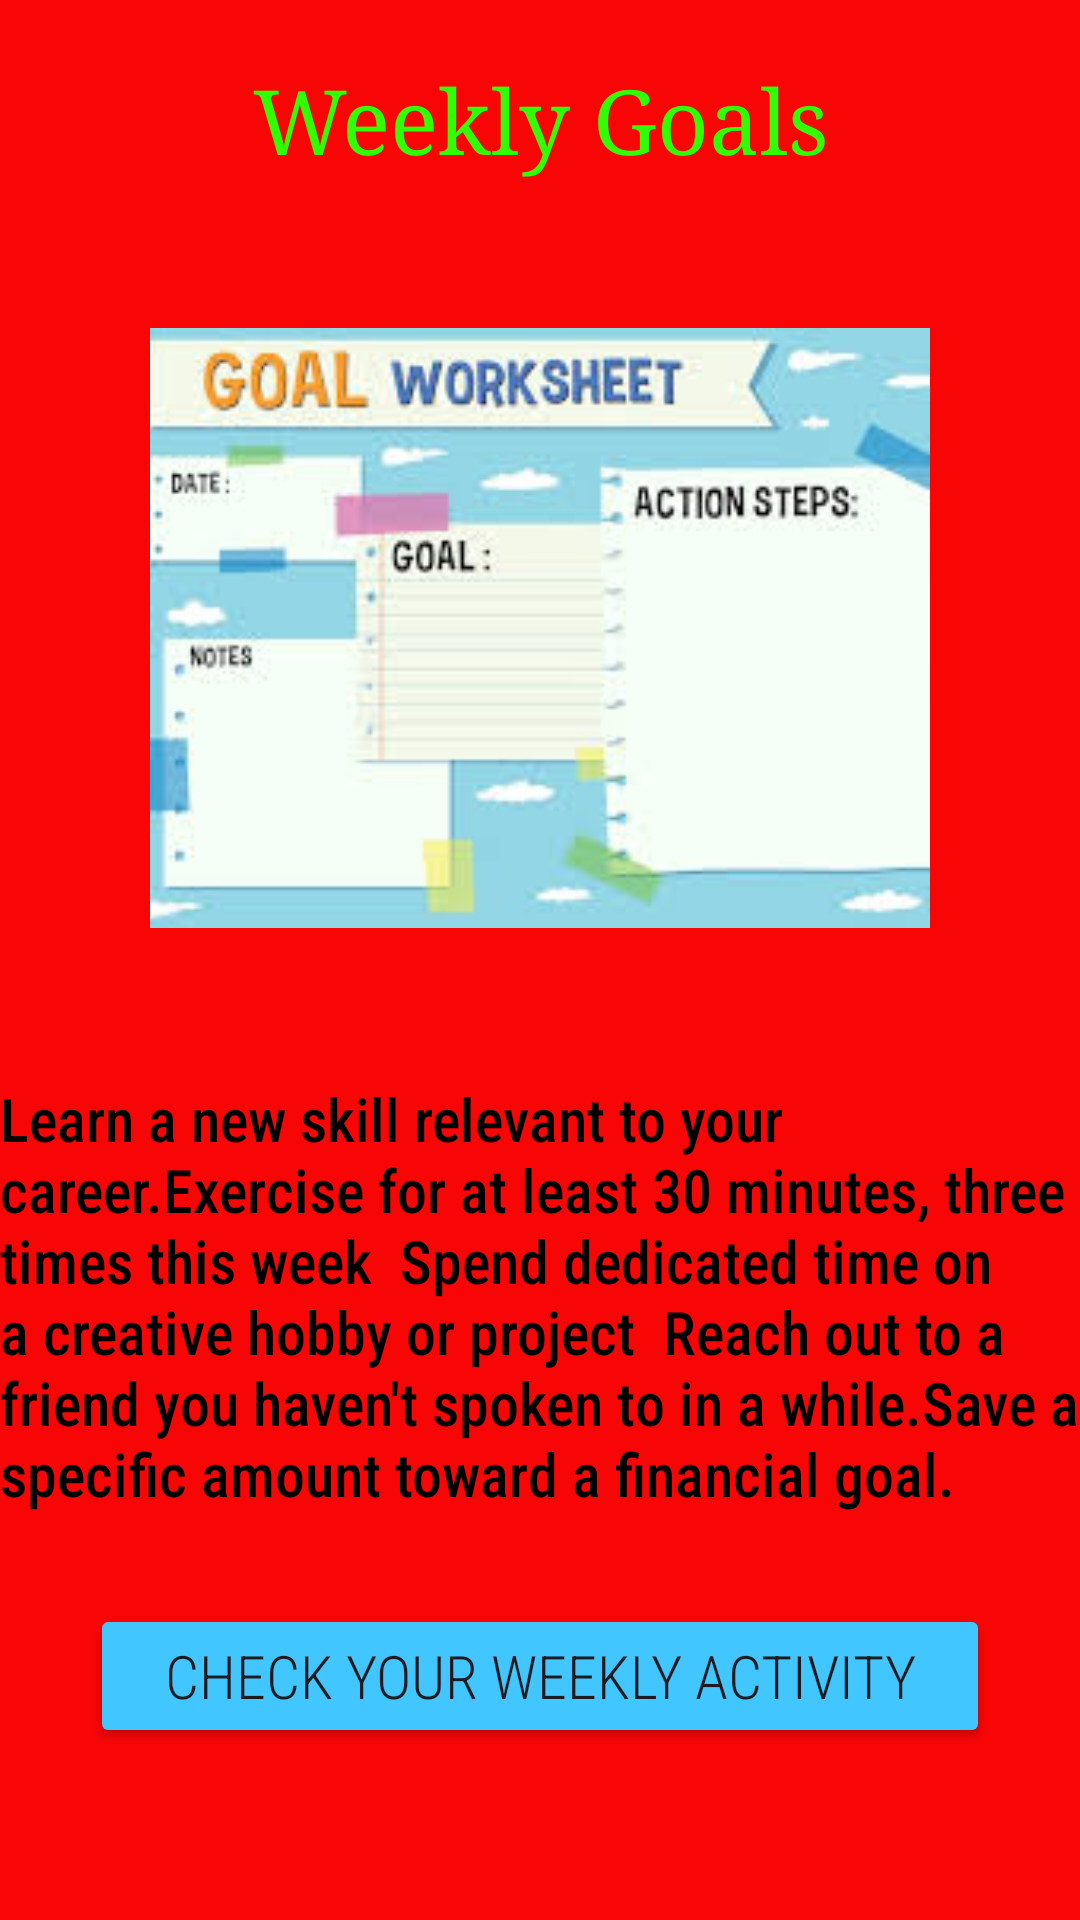

The Android layout XML behind this screen, and the referenced resources:
<!-- AndroidManifest.xml: application theme Theme.Chui_wellnessApp -->
<!-- res/layout/activity_weekly_goals.xml -->
<?xml version="1.0" encoding="utf-8"?>
<LinearLayout
    xmlns:android="http://schemas.android.com/apk/res/android"
    xmlns:app="http://schemas.android.com/apk/res-auto"
    xmlns:tools="http://schemas.android.com/tools"
    android:id="@+id/main"
    android:orientation="vertical"
    android:background="#F80606"
    android:layout_width="match_parent"
    android:layout_height="match_parent"
    tools:context=".WeeklyGoals">

    <TextView
        android:layout_width="match_parent"
        android:layout_height="wrap_content"
        android:text="Weekly Goals"
        android:textSize="30sp"
        android:textAlignment="center"
        android:layout_marginTop="20dp"
        android:textColor="#2FFF02"
        android:fontFamily="times"


        />

    <ImageView
        android:layout_width="wrap_content"
        android:layout_height="200dp"
        android:layout_margin="50dp"
        android:scaleType="centerCrop"
        android:src="@drawable/wg"
        />

    <TextView
        android:layout_width="match_parent"
        android:layout_height="wrap_content"
        android:text="Learn a new skill relevant to your career.Exercise for at least 30 minutes, three times this week
 Spend dedicated time on a creative hobby or project
 Reach out to a friend you haven't spoken to in a while.Save a specific amount toward a financial goal."
        android:textColor="#000000"
        android:textSize="20sp"
        android:fontFamily="sans-serif-condensed-medium"


        />
    <Button
        android:layout_width="match_parent"
        android:layout_height="wrap_content"
        android:layout_margin="30dp"
        android:backgroundTint="#41C6FF"
        android:text="Check your weekly Activity"
        android:textSize="20sp"
        android:fontFamily="sans-serif-condensed-light"
        />

</LinearLayout>
<!-- resources referenced by this layout -->
<resources>
  <!-- drawable wg: jpeg bitmap (drawable, 8675 bytes) -->
  <style name="Theme.Chui_wellnessApp" parent="Base.Theme.Chui_wellnessApp" />
  <style name="Base.Theme.Chui_wellnessApp" parent="Theme.Material3.DayNight.NoActionBar">
          
          
      </style>
</resources>
